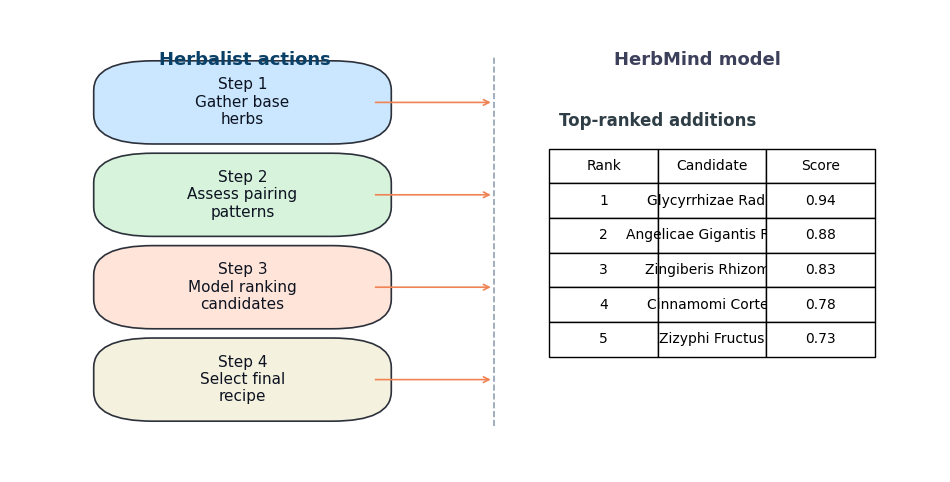
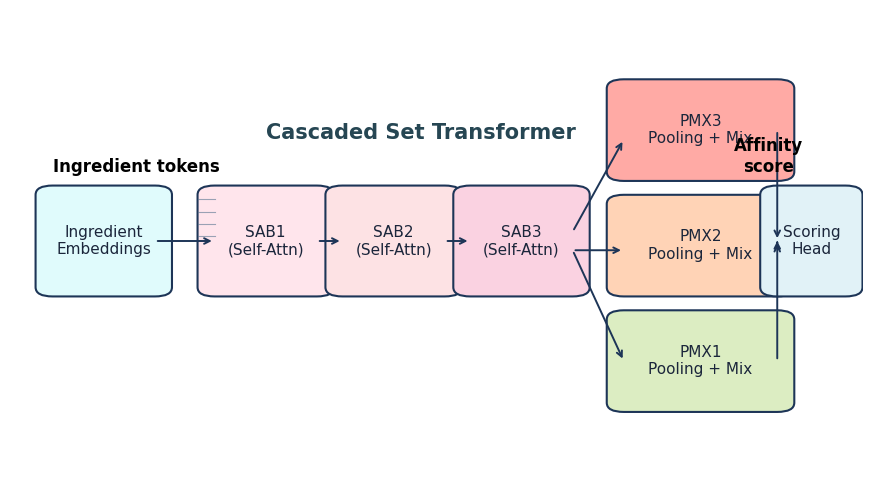
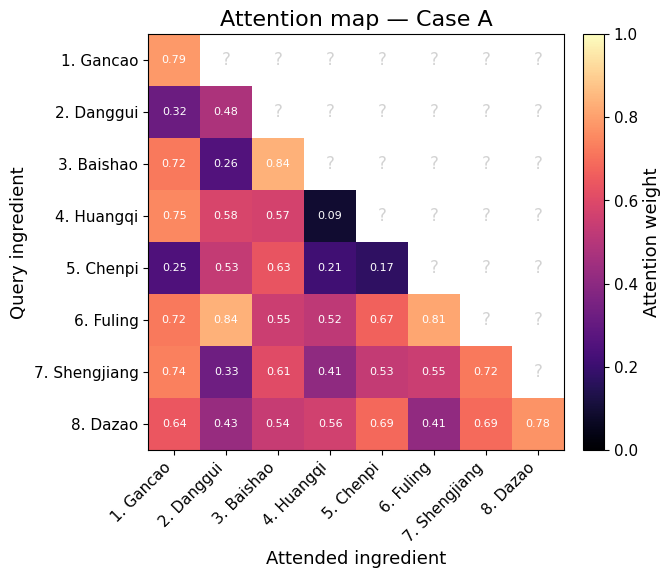
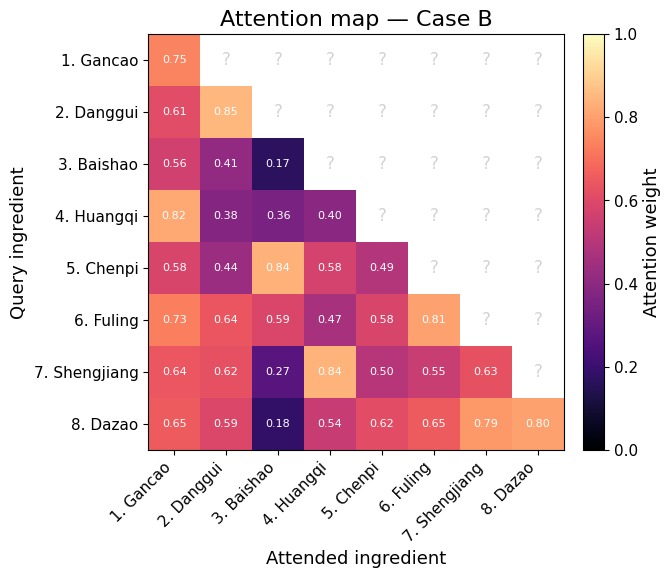
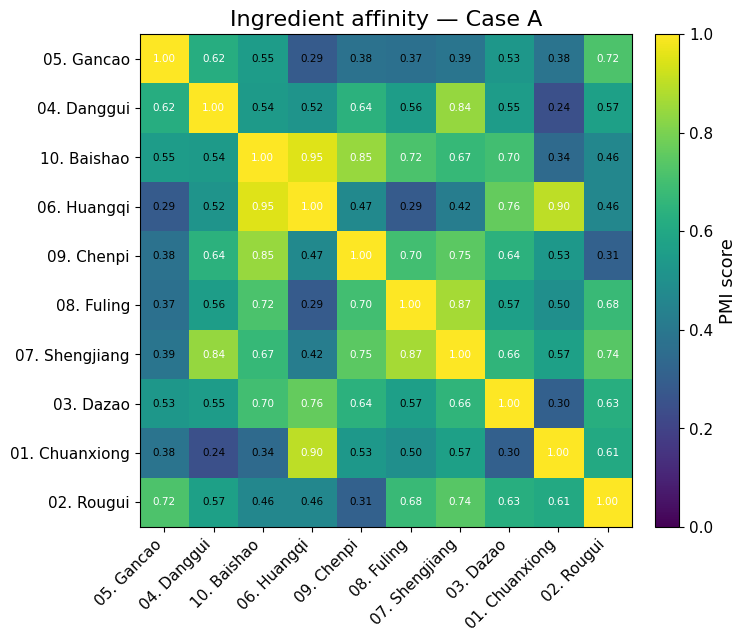
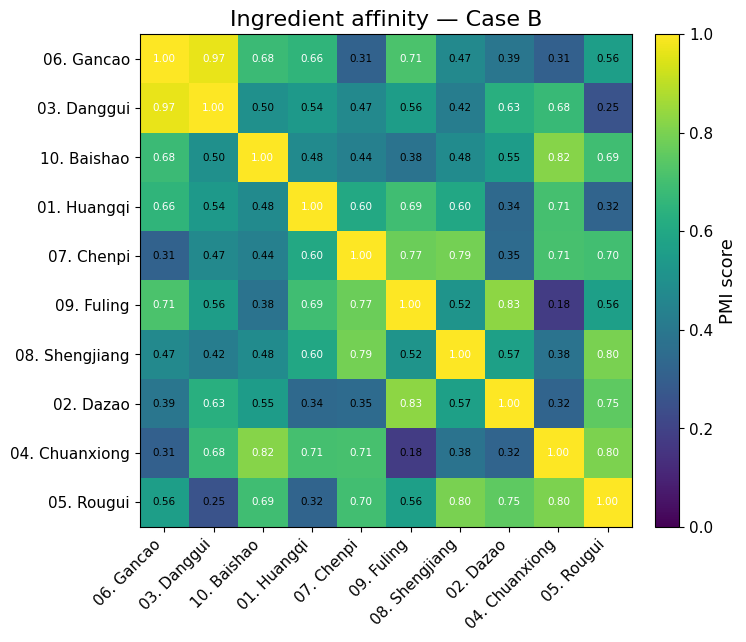

Write the Python code that produced these figures, in order.
#!/usr/bin/env python3
"""Generate the full HerbMind paper figure suite.

This script synthesises publication-style figures that mirror the layout of the
RecipeMind paper.  Running it once produces all eight figures required for the
paper and stores them under the ``figures/`` directory (or a custom directory
provided via ``--output-dir``).
"""
from __future__ import annotations

import argparse
from dataclasses import dataclass
from pathlib import Path
from typing import List, Sequence, Tuple

import matplotlib.pyplot as plt
import matplotlib.patches as patches
import numpy as np


FIGURE_FILENAMES = {
    "fig1": "fig1_task_overview.png",
    "fig2": "fig2_model_architecture.png",
    "fig3": "fig3_attnmap_caseA.png",
    "fig4": "fig4_attnmap_caseB.png",
    "fig5": "fig5_grid_caseA.png",
    "fig6": "fig6_grid_caseB.png",
    "fig7": "fig7_output_caseA.png",
    "fig8": "fig8_output_caseB.png",
}


# ---------------------------------------------------------------------------
# Utility helpers
# ---------------------------------------------------------------------------

def _configure_matplotlib() -> None:
    """Apply a consistent visual style for all figures."""
    plt.rcParams.update(
        {
            "font.family": "DejaVu Sans",
            "axes.titlesize": 16,
            "axes.labelsize": 13,
            "xtick.labelsize": 11,
            "ytick.labelsize": 11,
            "figure.dpi": 120,
        }
    )


def _save_and_close(fig: plt.Figure, output_path: Path, dpi: int) -> None:
    output_path.parent.mkdir(parents=True, exist_ok=True)
    fig.savefig(output_path, dpi=dpi, bbox_inches="tight")
    plt.close(fig)


# ---------------------------------------------------------------------------
# Figure 1: Task overview diagram
# ---------------------------------------------------------------------------

def _draw_capsule(ax: plt.Axes, center: Tuple[float, float], width: float, height: float, label: str, color: str) -> None:
    """Draw a rounded capsule at *center* with the given *label*."""
    x = center[0] - width / 2
    y = center[1] - height / 2
    capsule = patches.FancyBboxPatch(
        (x, y),
        width,
        height,
        boxstyle="round,pad=0.02,rounding_size={}".format(height / 2.2),
        linewidth=1.2,
        edgecolor="#2b303a",
        facecolor=color,
    )
    ax.add_patch(capsule)
    ax.text(center[0], center[1], label, ha="center", va="center", fontsize=11, color="#0d1321")


def _figure_task_overview(dpi: int, output_dir: Path) -> None:
    fig, ax = plt.subplots(figsize=(12, 6))
    ax.set_xlim(0, 1)
    ax.set_ylim(0, 1)
    ax.axis("off")

    steps = [
        ("Step 1\nGather base\nherbs", "#cbe7ff"),
        ("Step 2\nAssess pairing\npatterns", "#d8f3dc"),
        ("Step 3\nModel ranking\ncandidates", "#ffe5d9"),
        ("Step 4\nSelect final\nrecipe", "#f4f1de"),
    ]
    y_positions = np.linspace(0.8, 0.2, len(steps))
    for (label, color), y in zip(steps, y_positions):
        _draw_capsule(ax, (0.25, y), 0.28, 0.14, label, color)

    # User / model split
    ax.plot([0.52, 0.52], [0.1, 0.9], color="#94a1b2", linewidth=1.2, linestyle="--")
    ax.text(0.16, 0.88, "Herbalist actions", fontsize=13, fontweight="bold", color="#094067")
    ax.text(0.65, 0.88, "HerbMind model", fontsize=13, fontweight="bold", color="#3d405b")

    # Arrows connecting steps to model space
    for y in y_positions:
        ax.annotate(
            "",
            xy=(0.52, y),
            xytext=(0.39, y),
            arrowprops=dict(arrowstyle="->", color="#ef8354", linewidth=1.2),
        )

    # Ranked table on the right
    columns = ["Rank", "Candidate", "Score"]
    ranked_rows = [
        ["1", "Glycyrrhizae Radix", "0.94"],
        ["2", "Angelicae Gigantis Radix", "0.88"],
        ["3", "Zingiberis Rhizoma", "0.83"],
        ["4", "Cinnamomi Cortex", "0.78"],
        ["5", "Zizyphi Fructus", "0.73"],
    ]
    table = ax.table(
        cellText=ranked_rows,
        colLabels=columns,
        loc="center",
        cellLoc="center",
        colLoc="center",
        bbox=[0.58, 0.25, 0.35, 0.45],
    )
    table.auto_set_font_size(False)
    table.set_fontsize(10)
    table.scale(1.0, 1.4)

    ax.text(
        0.59,
        0.75,
        "Top-ranked additions",
        fontsize=12,
        fontweight="bold",
        color="#2f3e46",
    )

    _save_and_close(fig, output_dir / FIGURE_FILENAMES["fig1"], dpi)


# ---------------------------------------------------------------------------
# Figure 2: Cascaded set transformer overview
# ---------------------------------------------------------------------------

def _draw_block(ax: plt.Axes, xy: Tuple[float, float], width: float, height: float, label: str, color: str, fontsize: int = 11) -> patches.FancyBboxPatch:
    block = patches.FancyBboxPatch(
        xy,
        width,
        height,
        boxstyle="round,pad=0.02",
        linewidth=1.5,
        edgecolor="#1d3557",
        facecolor=color,
    )
    ax.add_patch(block)
    ax.text(xy[0] + width / 2, xy[1] + height / 2, label, ha="center", va="center", fontsize=fontsize, color="#1b263b")
    return block


def _figure_model_architecture(dpi: int, output_dir: Path) -> None:
    fig, ax = plt.subplots(figsize=(11, 6))
    ax.set_xlim(0, 1)
    ax.set_ylim(0, 1)
    ax.axis("off")

    _draw_block(ax, (0.05, 0.4), 0.12, 0.2, "Ingredient\nEmbeddings", "#e0fbfc")
    sab_positions = [0.24, 0.39, 0.54]
    sab_colors = ["#ffe5ec", "#fde2e4", "#fad2e1"]
    sab_blocks = []
    for idx, (x, color) in enumerate(zip(sab_positions, sab_colors), start=1):
        sab_blocks.append(_draw_block(ax, (x, 0.4), 0.12, 0.2, f"SAB{idx}\n(Self-Attn)", color))

    pmx_y_positions = [0.15, 0.4, 0.65]
    pmx_colors = ["#dcedc2", "#ffd3b6", "#ffaaa5"]
    for idx, y in enumerate(pmx_y_positions, start=1):
        _draw_block(ax, (0.72, y), 0.18, 0.18, f"PMX{idx}\nPooling + Mix", pmx_colors[idx - 1])

    _draw_block(ax, (0.9, 0.4), 0.08, 0.2, "Scoring\nHead", "#e1f2f7")

    # Connections
    arrow_style = dict(arrowstyle="->", linewidth=1.4, color="#1d3557")
    ax.annotate("", xy=(0.24, 0.5), xytext=(0.17, 0.5), arrowprops=arrow_style)
    ax.annotate("", xy=(0.39, 0.5), xytext=(0.36, 0.5), arrowprops=arrow_style)
    ax.annotate("", xy=(0.54, 0.5), xytext=(0.51, 0.5), arrowprops=arrow_style)
    ax.annotate("", xy=(0.72, 0.24), xytext=(0.66, 0.48), arrowprops=arrow_style)
    ax.annotate("", xy=(0.72, 0.48), xytext=(0.66, 0.48), arrowprops=arrow_style)
    ax.annotate("", xy=(0.72, 0.72), xytext=(0.66, 0.52), arrowprops=arrow_style)

    # From PMX to scoring
    for y in pmx_y_positions:
        ax.annotate("", xy=(0.9, 0.5), xytext=(0.9, y + 0.09), arrowprops=arrow_style)

    # Input and output labels
    ax.text(0.05, 0.65, "Ingredient tokens", fontsize=12, fontweight="bold")
    ax.text(0.89, 0.65, "Affinity\nscore", fontsize=12, fontweight="bold", ha="center")

    # Multi-head attention hints
    for offset in np.linspace(-0.04, 0.04, 4):
        ax.plot(
            [0.22, 0.24],
            [0.55 + offset, 0.55 + offset],
            color="#577590",
            linewidth=0.8,
            alpha=0.6,
        )

    ax.text(0.3, 0.72, "Cascaded Set Transformer", fontsize=15, fontweight="bold", color="#264653")

    _save_and_close(fig, output_dir / FIGURE_FILENAMES["fig2"], dpi)


# ---------------------------------------------------------------------------
# Figure 3 & 4: Attention heatmaps
# ---------------------------------------------------------------------------

def _attention_heatmap(
    case_name: str,
    seed: int,
    dpi: int,
    output_dir: Path,
    filename_key: str,
) -> None:
    rng = np.random.default_rng(seed)
    size = 8
    raw = rng.uniform(0.05, 1.0, size=(size, size))
    matrix = (raw + raw.T) / 2
    mask = np.triu(np.ones_like(matrix, dtype=bool), k=1)
    masked_matrix = np.ma.array(matrix, mask=mask)

    fig, ax = plt.subplots(figsize=(6.2, 5.4))
    im = ax.imshow(masked_matrix, cmap="magma", vmin=0, vmax=1)
    ax.set_title(f"Attention map — {case_name}")
    herb_labels = [
        "1. Gancao",
        "2. Danggui",
        "3. Baishao",
        "4. Huangqi",
        "5. Chenpi",
        "6. Fuling",
        "7. Shengjiang",
        "8. Dazao",
    ]
    ax.set_xticks(range(size))
    ax.set_yticks(range(size))
    ax.set_xticklabels(herb_labels, rotation=45, ha="right")
    ax.set_yticklabels(herb_labels)

    for i in range(size):
        for j in range(size):
            if mask[i, j]:
                ax.text(j, i, "?", ha="center", va="center", color="#c7c7c7", fontsize=12, alpha=0.8)
            else:
                ax.text(j, i, f"{matrix[i, j]:.2f}", ha="center", va="center", color="white", fontsize=8)

    ax.set_xlabel("Attended ingredient")
    ax.set_ylabel("Query ingredient")
    cbar = fig.colorbar(im, ax=ax, fraction=0.046, pad=0.04)
    cbar.set_label("Attention weight")

    _save_and_close(fig, output_dir / FIGURE_FILENAMES[filename_key], dpi)


# ---------------------------------------------------------------------------
# Figure 5 & 6: Ingredient similarity grids
# ---------------------------------------------------------------------------

def _similarity_heatmap(
    case_name: str,
    seed: int,
    dpi: int,
    output_dir: Path,
    filename_key: str,
) -> None:
    rng = np.random.default_rng(seed)
    herbs = [
        "Gancao",
        "Danggui",
        "Baishao",
        "Huangqi",
        "Chenpi",
        "Fuling",
        "Shengjiang",
        "Dazao",
        "Chuanxiong",
        "Rougui",
    ]
    base = rng.uniform(0.15, 1.0, size=(len(herbs), len(herbs)))
    matrix = (base + base.T) / 2
    np.fill_diagonal(matrix, 1.0)

    ranks = rng.permutation(np.arange(1, len(herbs) + 1))
    labels = [f"{rank:02d}. {herb}" for rank, herb in zip(ranks, herbs)]

    fig, ax = plt.subplots(figsize=(7.2, 6.4))
    im = ax.imshow(matrix, cmap="viridis", vmin=0, vmax=1)
    ax.set_title(f"Ingredient affinity — {case_name}")
    ax.set_xticks(range(len(herbs)))
    ax.set_yticks(range(len(herbs)))
    ax.set_xticklabels(labels, rotation=45, ha="right")
    ax.set_yticklabels(labels)

    for i in range(len(herbs)):
        for j in range(len(herbs)):
            text_color = "white" if matrix[i, j] > 0.6 else "black"
            ax.text(j, i, f"{matrix[i, j]:.2f}", ha="center", va="center", color=text_color, fontsize=7.5)

    cbar = fig.colorbar(im, ax=ax, fraction=0.046, pad=0.04)
    cbar.set_label("PMI score")

    _save_and_close(fig, output_dir / FIGURE_FILENAMES[filename_key], dpi)


# ---------------------------------------------------------------------------
# Figure 7 & 8: Stepwise recommendation tables
# ---------------------------------------------------------------------------

@dataclass
class StepRecord:
    current: Sequence[str]
    suggestions: Sequence[Tuple[str, float]]


def _format_step_table(ax: plt.Axes, title: str, steps: Sequence[StepRecord]) -> None:
    ax.axis("off")
    ax.set_title(title, fontsize=15, pad=20, fontweight="bold", color="#1d3557")

    column_labels = ["Current set", "Top-3 suggestions"]
    cell_rows: List[List[str]] = []
    for idx, record in enumerate(steps, start=1):
        current_text = f"Step {idx}:\n" + "\n".join(record.current)
        suggestion_text = "\n".join(f"{name} ({score:.2f})" for name, score in record.suggestions)
        cell_rows.append([current_text, suggestion_text])

    table = ax.table(
        cellText=cell_rows,
        colLabels=column_labels,
        cellLoc="left",
        colLoc="center",
        loc="center",
        bbox=[0.05, 0.05, 0.9, 0.85],
    )
    table.auto_set_font_size(False)
    table.set_fontsize(10)
    table.scale(1.0, 1.5)

    # Highlight header row
    for key, cell in table.get_celld().items():
        row, col = key
        if row == 0:
            cell.set_facecolor("#edf2fb")
            cell.set_text_props(weight="bold")
        else:
            cell.set_facecolor("#f8f9fa" if row % 2 == 0 else "#ffffff")


def _figure_stepwise_table(
    case_name: str,
    steps: Sequence[StepRecord],
    dpi: int,
    output_dir: Path,
    filename_key: str,
) -> None:
    fig, ax = plt.subplots(figsize=(8.5, 6.5))
    _format_step_table(ax, f"Stepwise generation — {case_name}", steps)
    _save_and_close(fig, output_dir / FIGURE_FILENAMES[filename_key], dpi)


# ---------------------------------------------------------------------------
# Entry point
# ---------------------------------------------------------------------------

def generate_all_figures(output_dir: Path, dpi: int = 300) -> None:
    _configure_matplotlib()
    _figure_task_overview(dpi, output_dir)
    _figure_model_architecture(dpi, output_dir)
    _attention_heatmap("Case A", seed=42, dpi=dpi, output_dir=output_dir, filename_key="fig3")
    _attention_heatmap("Case B", seed=84, dpi=dpi, output_dir=output_dir, filename_key="fig4")
    _similarity_heatmap("Case A", seed=4242, dpi=dpi, output_dir=output_dir, filename_key="fig5")
    _similarity_heatmap("Case B", seed=8484, dpi=dpi, output_dir=output_dir, filename_key="fig6")

    case_a_steps = [
        StepRecord(["Danggui", "Baishao"], [("Gancao", 0.92), ("Chuanxiong", 0.83), ("Chenpi", 0.79)]),
        StepRecord(["Danggui", "Baishao", "Gancao"], [("Fuling", 0.88), ("Dazao", 0.81), ("Rougui", 0.74)]),
        StepRecord(["Danggui", "Baishao", "Gancao", "Fuling"], [("Shengjiang", 0.85), ("Chenpi", 0.80), ("Huangqi", 0.76)]),
        StepRecord(["Danggui", "Baishao", "Gancao", "Fuling", "Shengjiang"], [("Huangqi", 0.87), ("Dazao", 0.82), ("Rougui", 0.71)]),
    ]
    case_b_steps = [
        StepRecord(["Huangqi", "Fuling"], [("Dangshen", 0.91), ("Chenpi", 0.84), ("Fangfeng", 0.78)]),
        StepRecord(["Huangqi", "Fuling", "Dangshen"], [("Baizhu", 0.86), ("Gancao", 0.82), ("Shanyao", 0.77)]),
        StepRecord(["Huangqi", "Fuling", "Dangshen", "Baizhu"], [("Chenpi", 0.83), ("Fangfeng", 0.79), ("Chuanxiong", 0.74)]),
        StepRecord(["Huangqi", "Fuling", "Dangshen", "Baizhu", "Chenpi"], [("Shengjiang", 0.82), ("Dazao", 0.78), ("Rougui", 0.72)]),
    ]
    _figure_stepwise_table("Case A", case_a_steps, dpi, output_dir, "fig7")
    _figure_stepwise_table("Case B", case_b_steps, dpi, output_dir, "fig8")


def parse_args() -> argparse.Namespace:
    parser = argparse.ArgumentParser(description="Generate the HerbMind publication figures.")
    parser.add_argument(
        "--output-dir",
        default="figures",
        help="Directory where figures will be saved (default: figures).",
    )
    parser.add_argument(
        "--dpi",
        type=int,
        default=300,
        help="Dots per inch for saved images (default: 300).",
    )
    return parser.parse_args()


def main() -> None:
    args = parse_args()
    output_dir = Path(args.output_dir)
    generate_all_figures(output_dir=output_dir, dpi=args.dpi)
    print(f"[OK] Generated HerbMind figures in {output_dir.resolve()}")


if __name__ == "__main__":
    main()
